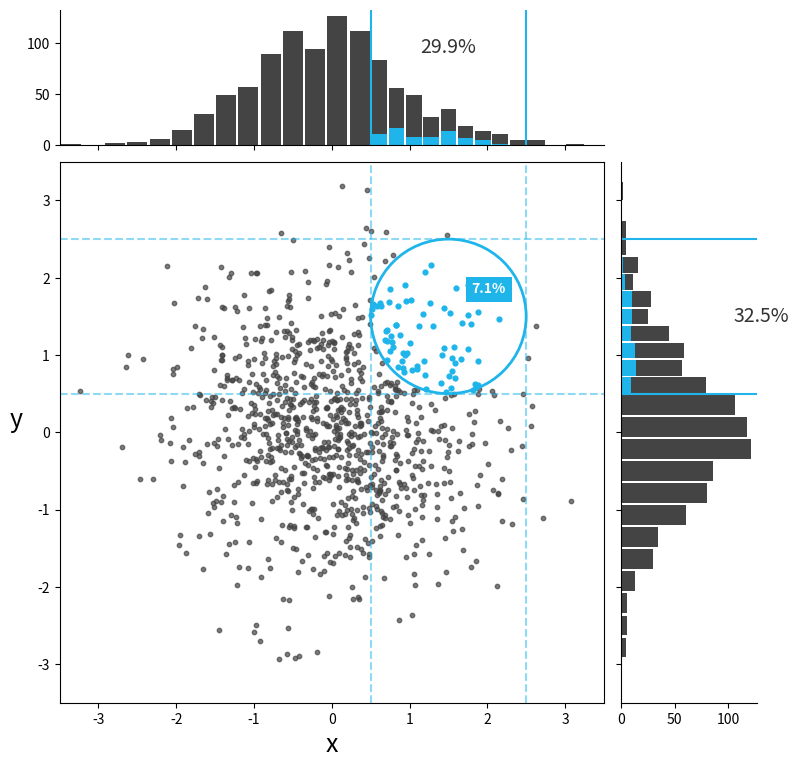

Recreate this plot in Python.

# DISCLAIMER: This code was generated by Google Gemini (with lots of clear instruction and iterating) (You said we could!)

import matplotlib.pyplot as plt
import numpy as np
from matplotlib.patches import Circle

# 1. Generate Data
np.random.seed(42)
n_points = 1000
x = np.random.normal(0, 1, n_points)
y = np.random.normal(0, 1, n_points)

# 2. Define the Circle (center 1.5, 1.5, radius 1.0)
cx, cy, r = 1.5, 1.5, 1.0
x_start, x_end = cx - r, cx + r  # 0.5 and 2.5
y_start, y_end = cy - r, cy + r

dist = np.sqrt((x - cx)**2 + (y - cy)**2)
is_in_circle = dist <= r

# 3. Custom Binning to prevent "leaking"
# We ensure 0.5 and 2.5 are exact bin boundaries
bins = np.unique(np.concatenate([
    np.linspace(-3.5, x_start, 15),
    np.linspace(x_start, x_end, 10),
    np.linspace(x_end, 3.5, 5)
]))

# 4. Setup Layout
fig = plt.figure(figsize=(9, 9))
gs = fig.add_gridspec(2, 2, width_ratios=[4, 1], height_ratios=[1, 4],
                      wspace=0.05, hspace=0.05)

ax_main = fig.add_subplot(gs[1, 0])
ax_hist_x = fig.add_subplot(gs[0, 0], sharex=ax_main)
ax_hist_y = fig.add_subplot(gs[1, 1], sharey=ax_main)

# --- Main Scatter Plot ---
ax_main.scatter(x[~is_in_circle], y[~is_in_circle], color='#444444', s=10, alpha=0.7)
ax_main.scatter(x[is_in_circle], y[is_in_circle], color='#1fb5eb', s=12)

# Blue Circle & Label
circle_patch = Circle((cx, cy), r, color='#1fb5eb', fill=False, linewidth=2)
ax_main.add_patch(circle_patch)
circle_pct = (is_in_circle.sum() / n_points) * 100
ax_main.text(cx + 0.3, cy + 0.3, f'{circle_pct:.1f}%', 
             color='white', weight='bold', bbox=dict(facecolor='#1fb5eb', edgecolor='none'))

# Dotted guidelines inside scatter
ax_main.axvline(x_start, color='#1fb5eb', linestyle='--', alpha=0.5)
ax_main.axvline(x_end, color='#1fb5eb', linestyle='--', alpha=0.5)
ax_main.axhline(y_start, color='#1fb5eb', linestyle='--', alpha=0.5)
ax_main.axhline(y_end, color='#1fb5eb', linestyle='--', alpha=0.5)

# --- Top Histogram (X) ---
ax_hist_x.hist(x, bins=bins, color='#444444', rwidth=0.9)
ax_hist_x.hist(x[is_in_circle], bins=bins, color='#1fb5eb', rwidth=0.9)

ax_hist_x.axvline(x_start, color='#1fb5eb', linestyle='-', linewidth=1.5)
ax_hist_x.axvline(x_end, color='#1fb5eb', linestyle='-', linewidth=1.5)

# Centered X percentage label
x_slice_pct = ((x > x_start) & (x < x_end)).sum() / (n_points/100)
ax_hist_x.text((x_start + x_end)/2, 90, f'{x_slice_pct:.1f}%', 
               fontsize=14, ha='center', color='#333333')

# --- Right Histogram (Y) ---
ax_hist_y.hist(y, bins=bins, orientation='horizontal', color='#444444', rwidth=0.9)
ax_hist_y.hist(y[is_in_circle], bins=bins, orientation='horizontal', color='#1fb5eb', rwidth=0.9)

ax_hist_y.axhline(y_start, color='#1fb5eb', linestyle='-', linewidth=1.5)
ax_hist_y.axhline(y_end, color='#1fb5eb', linestyle='-', linewidth=1.5)

# Centered Y percentage label (moved to the right of the plot area)
y_slice_pct = ((y > y_start) & (y < y_end)).sum() / (n_points/100)
ax_hist_y.text(105, (y_start + y_end)/2, f'{y_slice_pct:.1f}%', 
               fontsize=14, va='center', color='#333333')

# --- Final Styling ---
ax_main.set_xlim(-3.5, 3.5)
ax_main.set_ylim(-3.5, 3.5)
ax_main.set_xlabel('x', fontsize=18, fontstyle='italic')
ax_main.set_ylabel('y', fontsize=18, rotation=0, labelpad=15, fontstyle='italic')

for ax in [ax_hist_x, ax_hist_y]:
    ax.spines['top'].set_visible(False)
    ax.spines['right'].set_visible(False)
    if ax == ax_hist_x:
        plt.setp(ax.get_xticklabels(), visible=False)
    else:
        plt.setp(ax.get_yticklabels(), visible=False)

plt.show()
